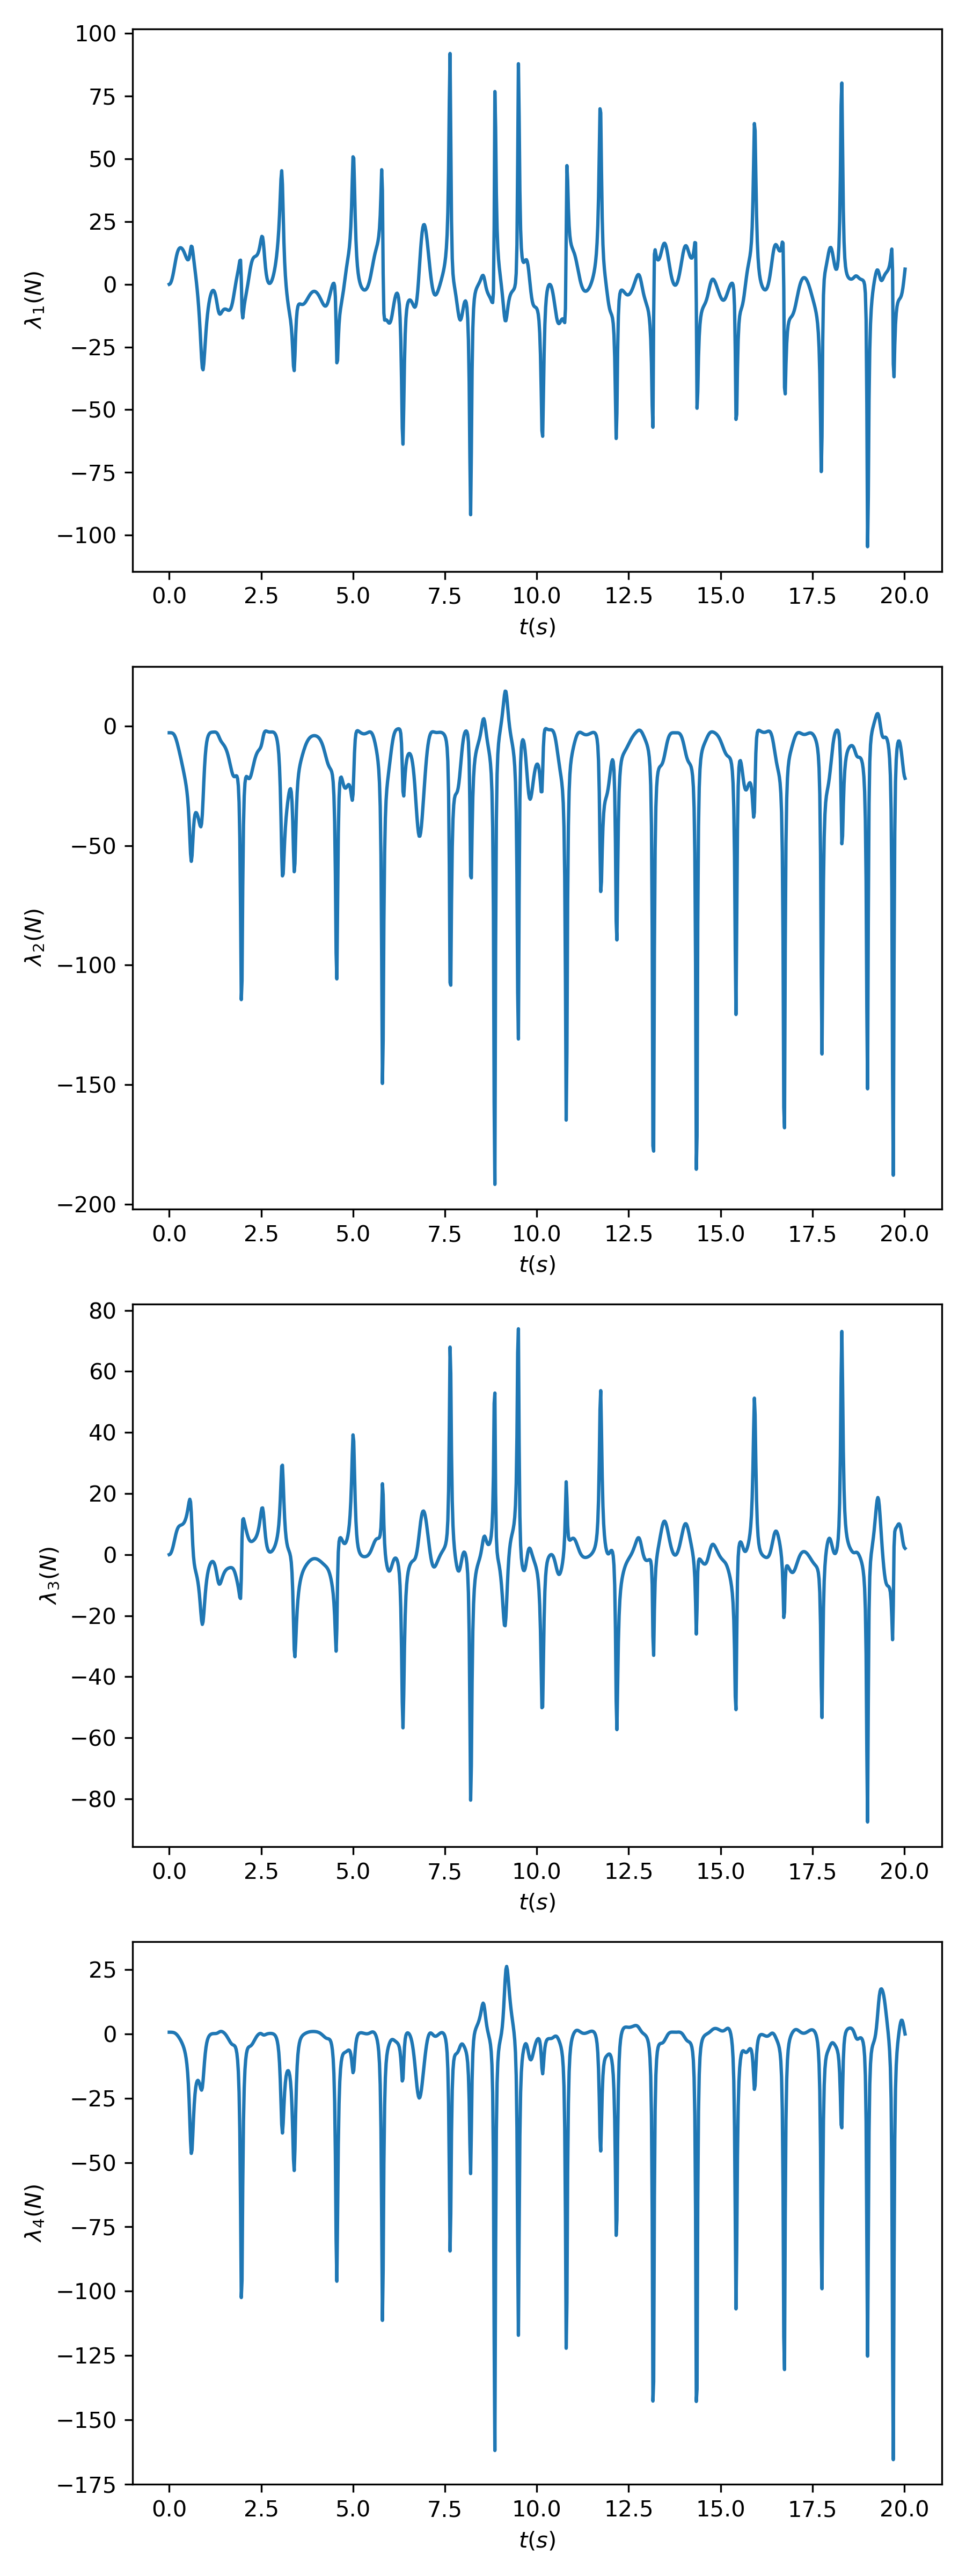

The file beside this chart, header and first rows:
0, 0, -2.8, 0, 0.7
0.02, 0.1482, -2.8, 0.1005, 0.6999
0.04, 0.5924, -2.807, 0.402, 0.6983
0.06, 1.33, -2.836, 0.9025, 0.6914
0.08, 2.352, -2.913, 1.595, 0.673
0.1, 3.633, -3.074, 2.462, 0.6347
0.12, 5.127, -3.356, 3.469, 0.5668
0.14, 6.758, -3.795, 4.561, 0.4594
0.16, 8.425, -4.415, 5.665, 0.3044
0.18, 10.02, -5.221, 6.702, 0.0967
0.2, 11.42, -6.196, 7.602, -0.1646
0.22, 12.58, -7.305, 8.32, -0.4772
0.24, 13.46, -8.51, 8.847, -0.8369
0.26, 14.06, -9.781, 9.203, -1.24
0.28, 14.42, -11.1, 9.428, -1.684
0.3, 14.57, -12.45, 9.569, -2.169
0.32, 14.54, -13.83, 9.671, -2.7
0.34, 14.35, -15.25, 9.774, -3.282
0.36, 14.02, -16.7, 9.914, -3.928
0.38, 13.55, -18.19, 10.12, -4.66
0.4, 12.96, -19.73, 10.42, -5.511
0.42, 12.27, -21.33, 10.85, -6.538
0.44, 11.52, -23.04, 11.44, -7.826
0.46, 10.79, -24.96, 12.21, -9.509
0.48, 10.16, -27.27, 13.21, -11.79
0.5, 9.77, -30.25, 14.44, -14.96
0.52, 9.798, -34.3, 15.87, -19.44
0.54, 10.45, -39.81, 17.29, -25.64
0.56, 11.87, -46.7, 18.12, -33.55
0.58, 13.79, -53.42, 17.25, -41.67
0.6, 15.19, -56.6, 13.74, -46.42
0.62, 14.95, -54.22, 8.354, -45.12
0.64, 13.16, -48.51, 3.197, -39.41
0.66, 10.74, -42.94, -0.5246, -32.85
0.68, 8.264, -39.09, -2.895, -27.4
0.7, 5.847, -37, -4.413, -23.46
0.72, 3.397, -36.21, -5.516, -20.81
0.74, 0.7939, -36.28, -6.508, -19.15
0.76, -2.069, -36.9, -7.603, -18.27
0.78, -5.29, -37.88, -8.965, -18.02
0.8, -8.988, -39.1, -10.73, -18.31
0.82, -13.31, -40.45, -13.01, -19.08
0.84, -18.36, -41.67, -15.8, -20.2
0.86, -24.01, -42.14, -18.89, -21.34
0.88, -29.5, -40.87, -21.58, -21.83
0.9, -33.32, -36.97, -22.85, -20.88
0.92, -34.08, -30.71, -22.01, -18.21
0.94, -31.75, -23.62, -19.41, -14.47
0.96, -27.62, -17.3, -16.11, -10.71
0.98, -23.05, -12.45, -12.96, -7.557
1, -18.82, -9.017, -10.31, -5.18
1.02, -15.19, -6.678, -8.2, -3.474
1.04, -12.15, -5.117, -6.557, -2.277
1.06, -9.652, -4.092, -5.279, -1.447
1.08, -7.604, -3.433, -4.287, -0.8744
1.1, -5.943, -3.024, -3.521, -0.4828
1.12, -4.623, -2.781, -2.946, -0.2184
1.14, -3.615, -2.646, -2.541, -0.04433
1.16, -2.907, -2.576, -2.302, 0.06506
1.18, -2.503, -2.54, -2.239, 0.128
1.2, -2.42, -2.518, -2.374, 0.1585
... 941 more rows
